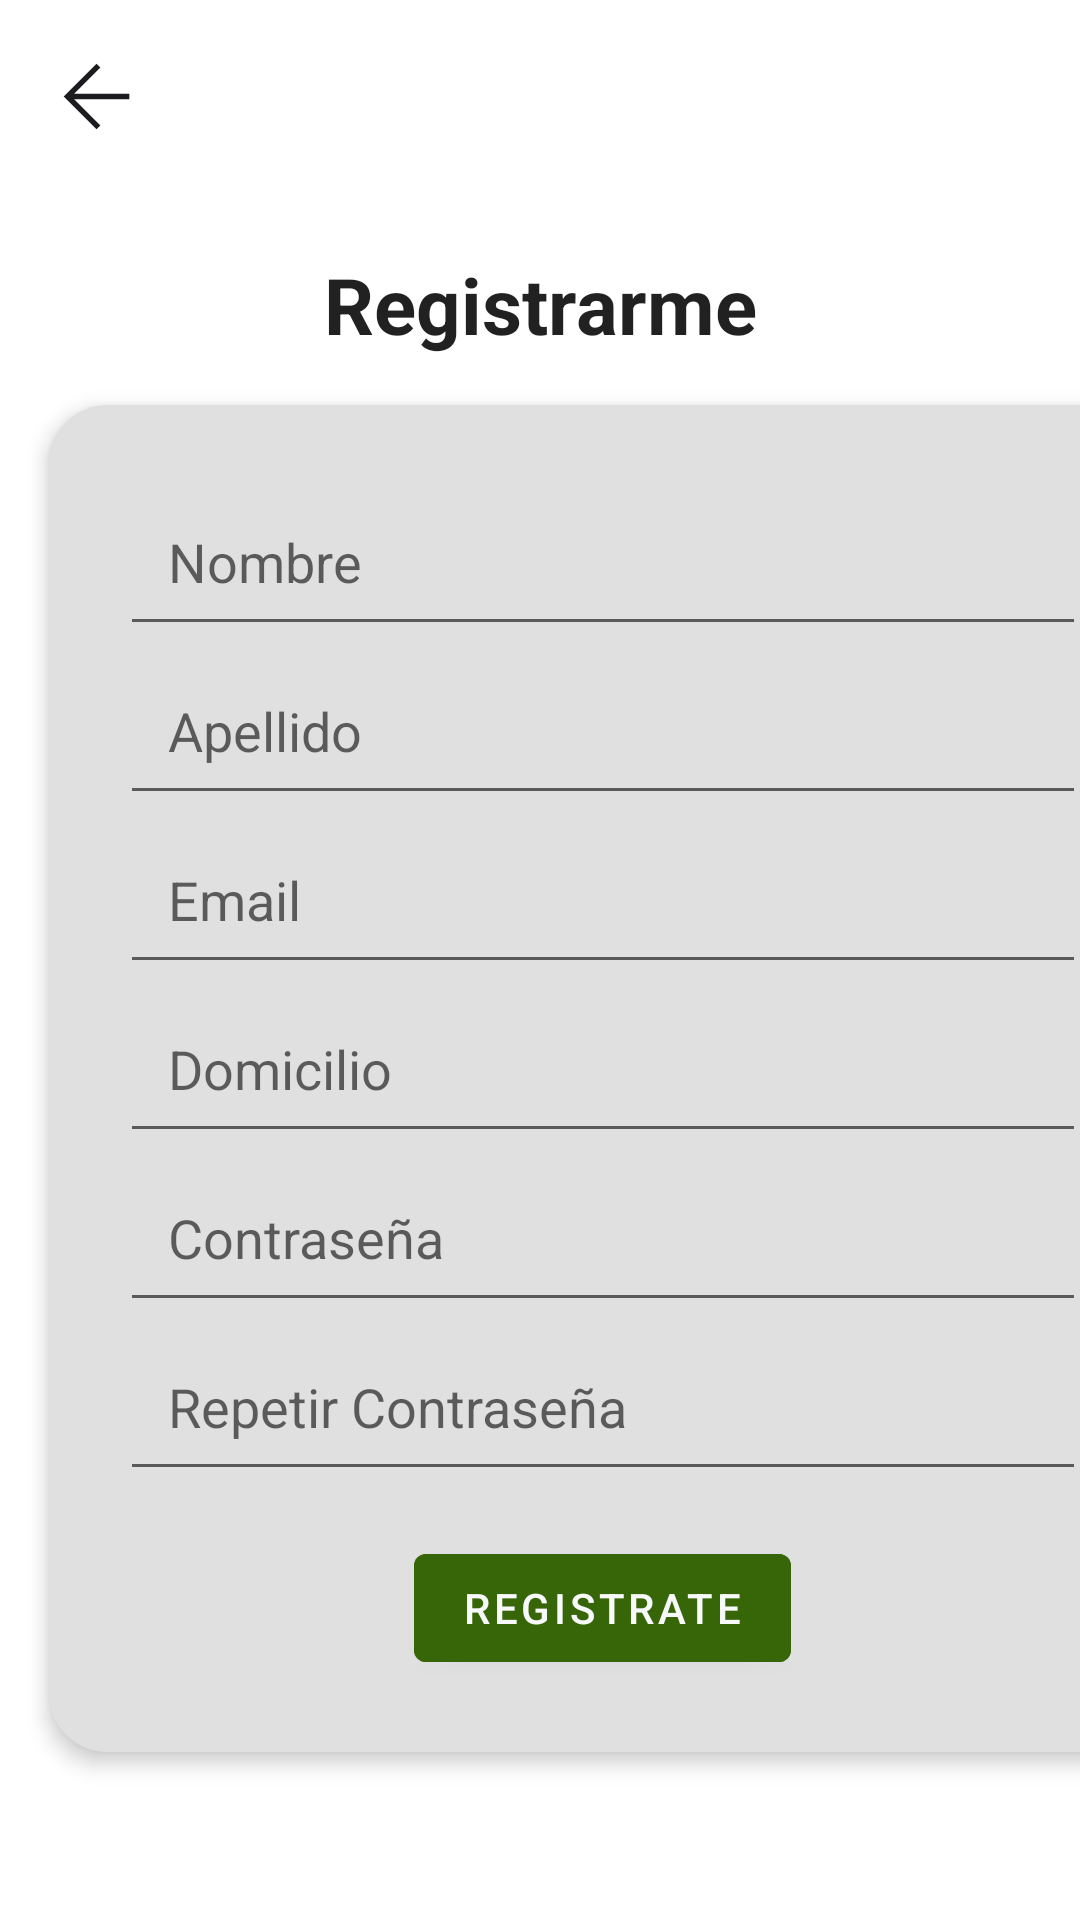

Produce the Android XML layout that renders to this screen, including the resource entries it uses.
<!-- AndroidManifest.xml: fallback theme Theme.MaterialComponents.DayNight.NoActionBar -->
<!-- res/layout/activity_register.xml -->
<?xml version="1.0" encoding="utf-8"?>
<LinearLayout xmlns:android="http://schemas.android.com/apk/res/android"
    xmlns:app="http://schemas.android.com/apk/res-auto"
    xmlns:tools="http://schemas.android.com/tools"
    android:id="@+id/main"
    android:layout_width="match_parent"
    android:layout_height="match_parent"
    android:orientation="vertical"
    tools:context=".ui.Register">

    
    <LinearLayout
        android:layout_width="match_parent"
        android:layout_height="wrap_content"
        android:orientation="horizontal"
        android:background="@color/white"
        android:gravity="center_vertical"
        android:padding="8dp">
        <ImageButton
            android:id="@+id/backButton"
            android:layout_width="48dp"
            android:layout_height="48dp"
            android:background="?attr/selectableItemBackgroundBorderless"
            android:src="@drawable/arrow_back_icon_35x35"
            android:contentDescription="@string/back_button" />
    </LinearLayout>

    
    <TextView
        android:id="@+id/registrarme"
        style="@style/App.Theme.Size"
        android:layout_width="match_parent"
        android:layout_height="wrap_content"
        android:textSize="26sp"
        android:gravity="center"
        android:textStyle="bold"
        android:layout_marginTop="20dp"
        android:text="Registrarme" />

    <LinearLayout
        android:layout_width="370dp"
        android:layout_height="wrap_content"
        android:background="@drawable/circle_background"
        android:orientation="vertical"
        android:padding="24dp"
        android:elevation="4dp"
        android:layout_margin="16dp"
        android:gravity="center"
        android:backgroundTint="#e0e0e0"
        android:layout_marginTop="60dp">

        
        <EditText
            android:id="@+id/user_label"
            android:layout_width="match_parent"
            android:layout_height="wrap_content"
            android:inputType="textPersonName"
            android:hint="@string/inputName"
            android:minHeight="48dp"
            android:padding="16dp"/>

        
        <EditText
            android:id="@+id/apellido_label"
            android:layout_width="match_parent"
            android:layout_height="wrap_content"
            android:inputType="textPersonName"
            android:hint="@string/inputLastName"
            android:minHeight="48dp"
            android:padding="16dp"/>

        
        <EditText
            android:id="@+id/email_label"
            android:layout_width="match_parent"
            android:layout_height="wrap_content"
            android:inputType="textPersonName"
            android:hint="@string/inputEmail"
            android:minHeight="48dp"
            android:padding="16dp"/>

        
        <EditText
            android:id="@+id/editTextDomicilio"
            android:layout_width="match_parent"
            android:layout_height="wrap_content"
            android:inputType="textPostalAddress"
            android:hint="@string/inputAddress"
            android:minHeight="48dp"
            android:padding="16dp"/>

        
        <EditText
            android:id="@+id/editTextPassword"
            android:layout_width="match_parent"
            android:layout_height="wrap_content"
            android:inputType="textPassword"
            android:hint="@string/inputPassword"
            android:minHeight="48dp"
            android:padding="16dp"/>

        
        <EditText
            android:id="@+id/editTextRepeatPassword"
            android:layout_width="match_parent"
            android:layout_height="wrap_content"
            android:inputType="textPassword"
            android:hint="@string/repeat_password_hint"
            android:minHeight="48dp"
            android:padding="16dp"/>

        
        <Button
            android:id="@+id/btn_register"
            android:layout_width="wrap_content"
            android:layout_height="wrap_content"
            android:text="Registrate"
            android:layout_marginTop="15dp"
            android:backgroundTint="@color/colorSecondary"
            android:textColor="@color/colorPrimary"/>
    </LinearLayout>
</LinearLayout>
<!-- resources referenced by this layout -->
<resources>
  <color name="colorPrimary">#F8F9Fa</color>
  <color name="colorSecondary">#376608</color>
  <color name="white">#FFFFFF</color>
  <!-- drawable arrow_back_icon_35x35 (drawable) -->
  <vector xmlns:android="http://schemas.android.com/apk/res/android" android:height="35dp" android:viewportHeight="960" android:viewportWidth="960" android:width="35dp">
        
      <path android:fillColor="#1C1B1F" android:pathData="m275.84,505.13 l239.75,239.48L480,780 180,480l300,-300 35.59,35.39 -239.75,239.48L780,454.87v50.26L275.84,505.13Z"/>
      
  </vector>
  <!-- drawable circle_background (drawable) -->
  <?xml version="1.0" encoding="utf-8"?>
  <shape xmlns:android="http://schemas.android.com/apk/res/android">
      <solid android:color="#FFFFFF"/> 
      <corners android:radius="20dp"/> 
  </shape>
  <string name="back_button">Volver</string>
  <string name="inputAddress">Domicilio</string>
  <string name="inputEmail">Email</string>
  <string name="inputLastName">Apellido</string>
  <string name="inputName">Nombre</string>
  <string name="inputPassword">Contraseña</string>
  <string name="repeat_password_hint">Repetir Contraseña</string>
  <style name="App.Theme.Size" parent="android:Theme">
          <item name="android:textSize">45sp</item>
  
      </style>
</resources>
